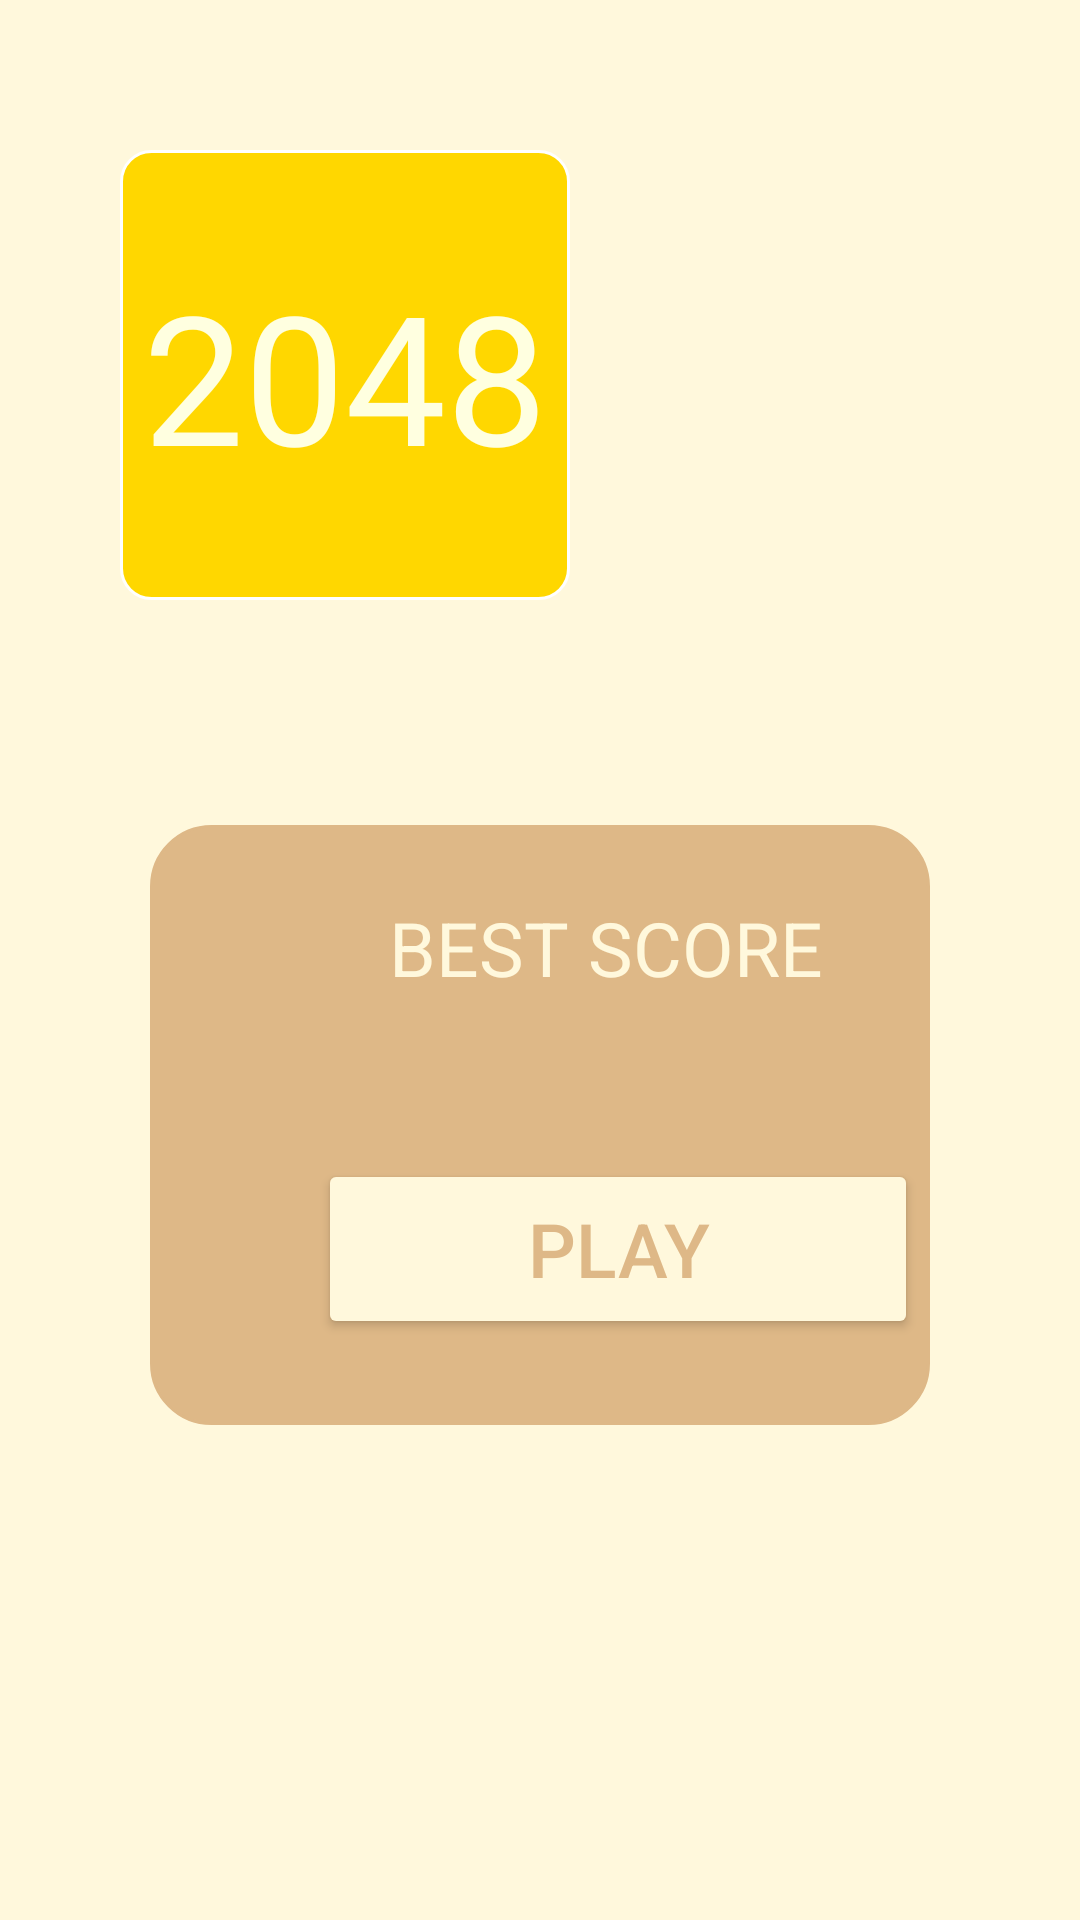

Write the Android layout XML for this screen, with the resource values it uses.
<!-- AndroidManifest.xml: application theme Theme.kfdvdflkv -->
<!-- res/layout/menu.xml -->
<?xml version="1.0" encoding="utf-8"?>
<RelativeLayout xmlns:android="http://schemas.android.com/apk/res/android"
    xmlns:app="http://schemas.android.com/apk/res-auto"
    xmlns:tools="http://schemas.android.com/tools"
    android:layout_width="match_parent"
    android:layout_height="match_parent"
    android:background="#FFF8DC">
    <TextView
        android:layout_width="150dp"
        android:layout_height="150dp"
        android:layout_marginTop="50dp"
        android:layout_marginLeft="40dp"
        android:background="@drawable/round_corners_2048"
        android:textSize="60sp"
        android:text="2048"
        android:gravity="center"
        android:textColor="#FFFFE0"/>

    <LinearLayout
        android:layout_width="400dp"
        android:layout_height="200dp"
        android:layout_marginHorizontal="50dp"
        android:layout_marginTop="275dp"
        android:background="@drawable/menu"
        android:orientation="vertical">

        <TextView
            android:layout_width="150dp"
            android:layout_height="50dp"
            android:layout_marginStart="76dp"
            android:layout_marginTop="15dp"
            android:gravity="center"
            android:text="BEST SCORE"
            android:textColor="#FFF8DC"
            android:textSize="25sp" />

        <TextView
            android:id="@+id/bestScore"
            android:layout_width="100dp"
            android:layout_height="50dp"
            android:layout_marginStart="98dp"
            android:layout_marginTop="-10dp"
            android:text=""
            android:textColor="#FFF8DC"
            android:gravity="center"
            android:textSize="30sp" />

        <Button
            android:id="@+id/play"
            android:layout_width="200dp"
            android:layout_height="60dp"
            android:layout_marginStart="55dp"
            android:layout_marginTop="5dp"
            android:backgroundTint="#FFF8DC"
            android:text="PLAY"
            android:textColor="#DEB887"
            android:textSize="25sp"/>
        </LinearLayout>
</RelativeLayout>
<!-- resources referenced by this layout -->
<resources>
  <!-- drawable menu (drawable) -->
  <?xml version="1.0" encoding="utf-8"?>
  <shape xmlns:android="http://schemas.android.com/apk/res/android" >
      <stroke
          android:width="1dp"
          android:color="#DEB887" />
  
      <solid android:color="#DEB887" />
  
      <padding
          android:left="1dp"
          android:right="1dp"
          android:bottom="1dp"
          android:top="1dp" />
  
      <corners android:radius="20dp" />
  </shape>
  <!-- drawable round_corners_2048 (drawable) -->
  <?xml version="1.0" encoding="utf-8"?>
  <shape xmlns:android="http://schemas.android.com/apk/res/android" >
      <stroke
          android:width="1dp"
          android:color="@color/white" />
  
      <solid android:color="#FFD700" />
  
      <padding
          android:left="1dp"
          android:right="1dp"
          android:bottom="1dp"
          android:top="1dp" />
  
      <corners android:radius="10dp" />
  </shape>
  <style name="Theme.kfdvdflkv" parent="Base.Theme.kfdvdflkv" />
  <style name="Base.Theme.kfdvdflkv" parent="Theme.Material3.DayNight.NoActionBar">
          
          
      </style>
  <!-- not gathered from this repository: default colours our renderer supplied (Android Studio template values) -->
  <color name="white">#FFFFFFFF</color>
</resources>
